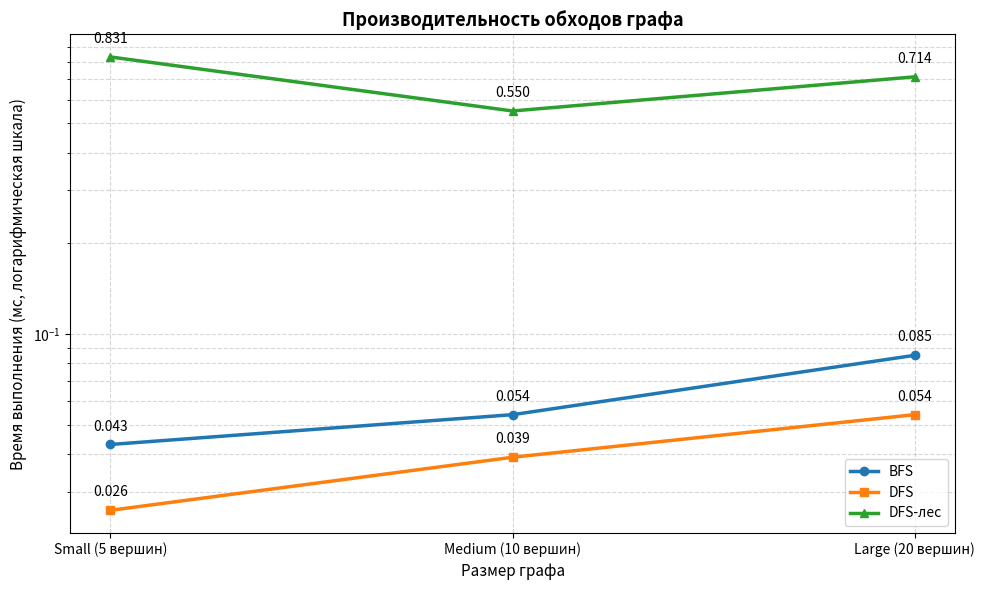

Reproduce this figure in Python.
import matplotlib.pyplot as plt
import numpy as np

# Данные
sizes = ['Small (5 вершин)', 'Medium (10 вершин)', 'Large (20 вершин)']

# Время в мс (перевод из микросекунд)
time_bfs = [0.043, 0.054, 0.085]
time_dfs = [0.026, 0.039, 0.054]
time_dfs_forest = [0.831, 0.550, 0.714]

# Время в мс
time_dp = [0.0526, 0.9954, 84.4394]
time_recursion = [3418.67, None, None]  # Пропуски для больших строк

plt.figure(figsize=(10, 6))

plt.plot(sizes, time_bfs, marker='o', linewidth=2.5, label='BFS')
plt.plot(sizes, time_dfs, marker='s', linewidth=2.5, label='DFS')
plt.plot(sizes, time_dfs_forest, marker='^', linewidth=2.5, label='DFS-лес')

plt.yscale('log')
plt.ylabel('Время выполнения (мс, логарифмическая шкала)', fontsize=11)
plt.xlabel('Размер графа', fontsize=11)
plt.title('Производительность обходов графа', fontsize=13, fontweight='bold')

# Аннотации
for i in range(len(sizes)):
    plt.annotate(f"{time_bfs[i]:.3f}", (sizes[i], time_bfs[i]), xytext=(0,10), textcoords="offset points", ha='center')
    plt.annotate(f"{time_dfs[i]:.3f}", (sizes[i], time_dfs[i]), xytext=(0,10), textcoords="offset points", ha='center')
    plt.annotate(f"{time_dfs_forest[i]:.3f}", (sizes[i], time_dfs_forest[i]), xytext=(0,10), textcoords="offset points", ha='center')

plt.grid(True, which="both", ls="--", alpha=0.5)
plt.legend()
plt.tight_layout()
plt.show()
